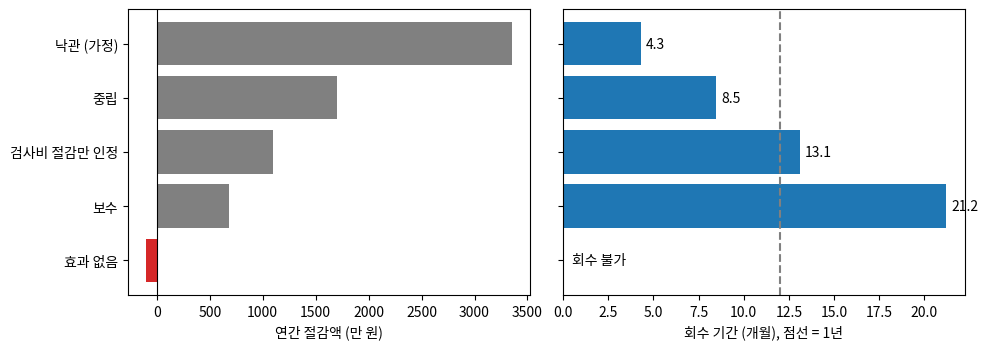

Generate this figure with matplotlib:
import pandas as pd
import matplotlib.pyplot as plt

plt.rcParams['font.family'] = ['Malgun Gothic', 'AppleGothic', 'NanumGothic', 'sans-serif']
plt.rcParams['axes.unicode_minus'] = False

P = dict(N=300_000, Ci=100, p=0.02, M=1_000_000, I=12_000_000, r0=0.50, R0=0.92)
scen = pd.DataFrame([
    ('낙관 (가정)', 0.10, 0.995, 50_000),
    ('중립', 0.20, 0.97, 30_000),
    ('검사비 절감만 인정', 0.10, 0.92, 0),
    ('보수', 0.30, 0.95, 10_000),
    ('효과 없음', 0.50, 0.92, 0),
], columns=['시나리오', 'r1', 'R1', 'Co'])
scen['부품당 절감 (원)'] = (P['r0'] - scen.r1) * P['Ci'] + (scen.R1 - P['R0']) * P['p'] * scen.Co
scen['연간 절감 S (만 원)'] = (P['N'] * scen['부품당 절감 (원)'] - P['M']) / 1e4
scen['회수 기간 T (개월)'] = [P['I'] / (s * 1e4) * 12 if s > 0 else float('nan') for s in scen['연간 절감 S (만 원)']]
scen.round({'부품당 절감 (원)': 1, '연간 절감 S (만 원)': 0, '회수 기간 T (개월)': 1})

fig, (a1, a2) = plt.subplots(1, 2, figsize=(10, 3.6), sharey=True)
y = range(len(scen))[::-1]
a1.barh(list(y), scen['연간 절감 S (만 원)'], color=['tab:red' if v < 0 else 'grey' for v in scen['연간 절감 S (만 원)']])
a1.axvline(0, color='black', lw=0.8); a1.set_xlabel('연간 절감액 (만 원)')
a1.set_yticks(list(y)); a1.set_yticklabels(scen['시나리오'])
a2.barh(list(y), scen['회수 기간 T (개월)'].fillna(0), color='tab:blue')
a2.axvline(12, ls='--', color='grey'); a2.set_xlabel('회수 기간 (개월), 점선 = 1년')
for yi, t in zip(y, scen['회수 기간 T (개월)']):
    a2.text(0.5 if pd.isna(t) else t + 0.3, yi, '회수 불가' if pd.isna(t) else f'{t:.1f}', va='center')
fig.tight_layout()

rows = []
for months in [12, 24]:
    need = P['I'] / (months / 12) + P['M']
    r1_max = P['r0'] - need / (P['N'] * P['Ci'])
    rows.append({'허용 회수 기간 (개월)': months, '필요 연간 절감 (만 원)': (need - P['M']) / 1e4,
                 '필요 검사율 r1 (재현율 0.92 유지)': f'{r1_max:.1%}', '현행 대비 감소 (%p)': round((P['r0'] - r1_max) * 100, 1)})
pd.DataFrame(rows)
